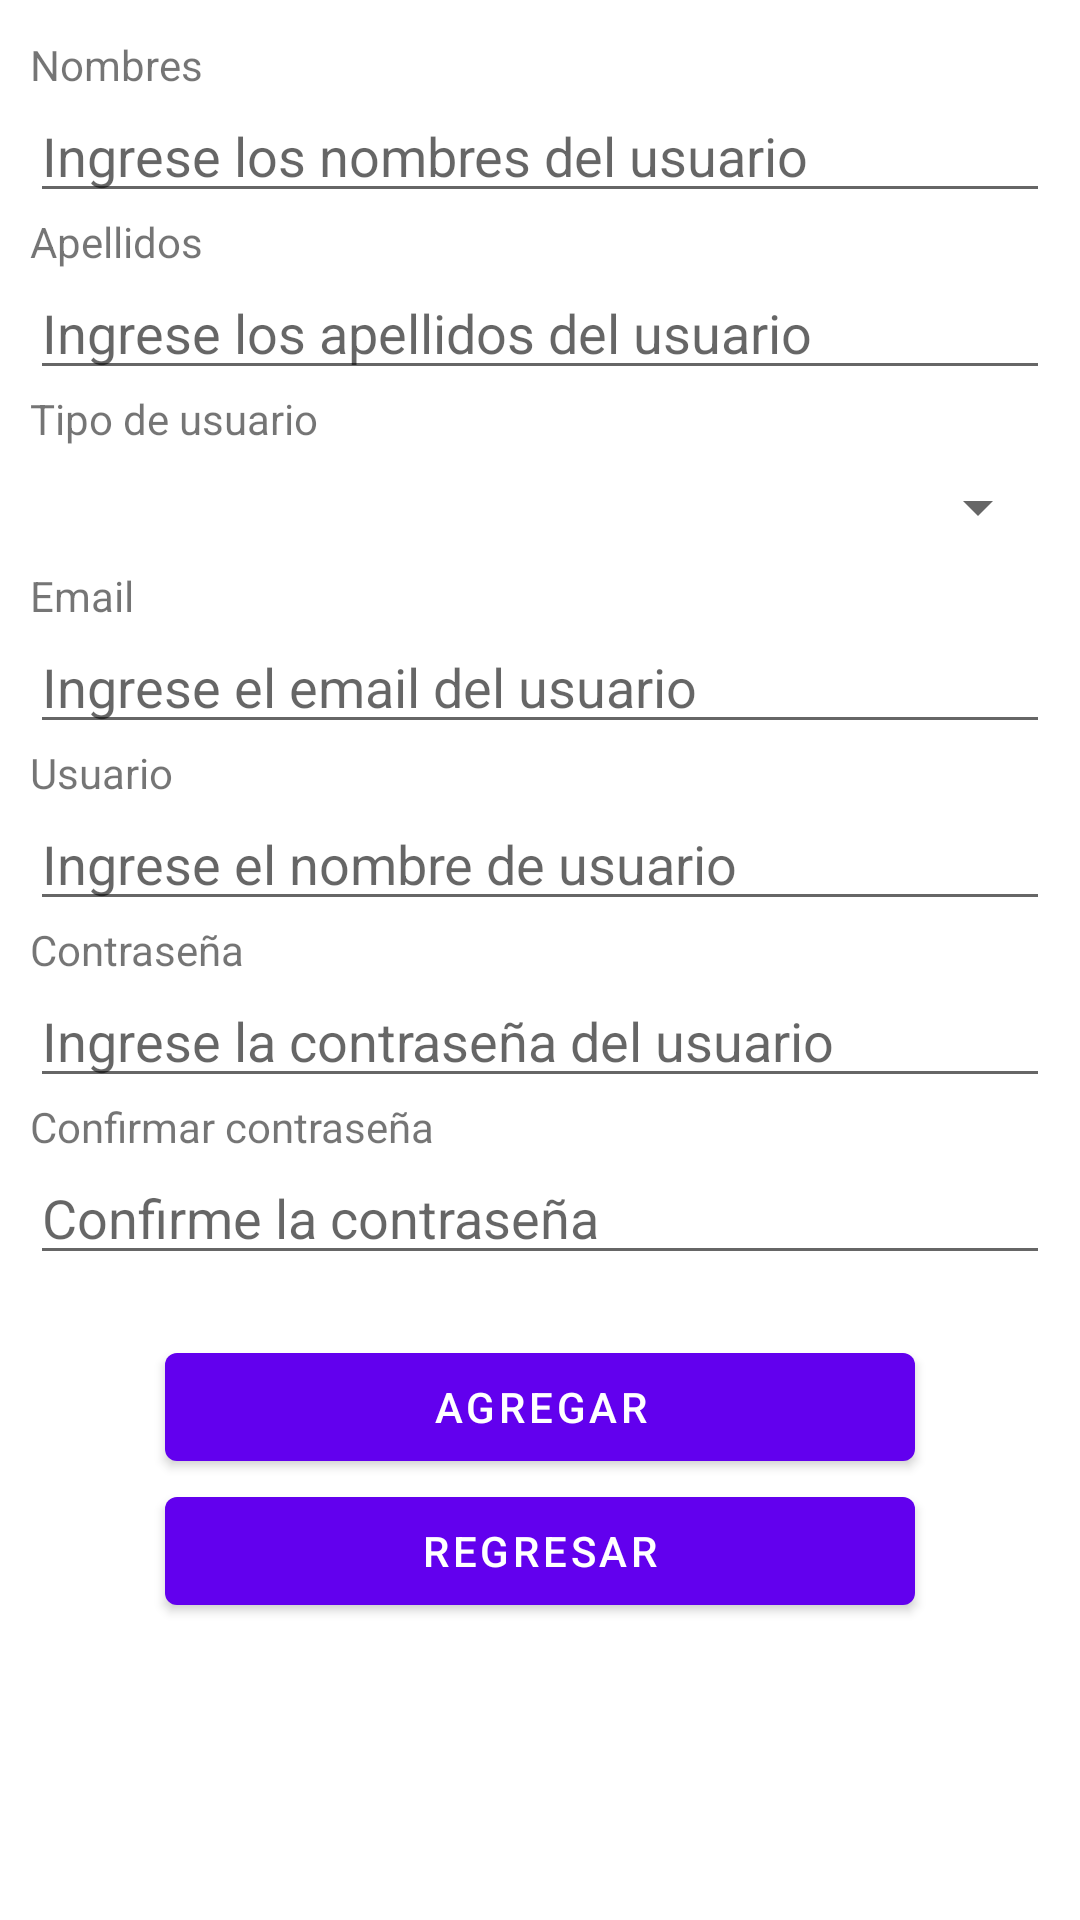

Here is an Android app screen rendered from its layout file. Give the layout XML and the strings, colors and styles it references.
<!-- AndroidManifest.xml: application theme Theme.Desafio3 -->
<!-- res/layout/activity_add_usuario.xml -->
<?xml version="1.0" encoding="utf-8"?>
<LinearLayout xmlns:android="http://schemas.android.com/apk/res/android"
    xmlns:app="http://schemas.android.com/apk/res-auto"
    xmlns:tools="http://schemas.android.com/tools"
    android:layout_width="match_parent"
    android:layout_height="match_parent"
    tools:context=".views.AddUsuarioActivity"
    android:orientation="vertical"
    android:paddingHorizontal="10dp"
    android:paddingVertical="12dp">

    <TextView
        android:layout_width="match_parent"
        android:layout_height="wrap_content"
        android:text="Nombres"/>

    <EditText
        android:id="@+id/etNombres"
        android:layout_width="match_parent"
        android:layout_height="40dp"
        android:hint="Ingrese los nombres del usuario"/>

    <TextView
        android:layout_width="match_parent"
        android:layout_height="wrap_content"
        android:text="Apellidos"/>

    <EditText
        android:id="@+id/etApellidos"
        android:layout_width="match_parent"
        android:layout_height="40dp"
        android:hint="Ingrese los apellidos del usuario"/>

    <TextView
        android:layout_width="match_parent"
        android:layout_height="wrap_content"
        android:text="Tipo de usuario"/>

    <Spinner
        android:id="@+id/spTipoUsuario"
        android:layout_width="match_parent"
        android:layout_height="40dp"
        android:spinnerMode="dialog"/>

    <TextView
        android:layout_width="match_parent"
        android:layout_height="wrap_content"
        android:text="Email"/>

    <EditText
        android:id="@+id/etEmail"
        android:layout_width="match_parent"
        android:layout_height="40dp"
        android:hint="Ingrese el email del usuario"/>

    <TextView
        android:layout_width="match_parent"
        android:layout_height="wrap_content"
        android:text="Usuario"/>

    <EditText
        android:id="@+id/etUsuario"
        android:layout_width="match_parent"
        android:layout_height="40dp"
        android:hint="Ingrese el nombre de usuario"/>

    <TextView
        android:layout_width="match_parent"
        android:layout_height="wrap_content"
        android:text="Contraseña"/>

    <EditText
        android:id="@+id/etPassword"
        android:layout_width="match_parent"
        android:layout_height="40dp"
        android:hint="Ingrese la contraseña del usuario"
        android:inputType="textPassword" />

    <TextView
        android:layout_width="match_parent"
        android:layout_height="wrap_content"
        android:text="Confirmar contraseña"/>

    <EditText
        android:id="@+id/etConfirmPassword"
        android:layout_width="match_parent"
        android:layout_height="40dp"
        android:hint="Confirme la contraseña"
        android:inputType="textPassword" />

    <Button
        android:id="@+id/btnAgregar"
        android:layout_width="250dp"
        android:layout_height="wrap_content"
        android:text="Agregar"
        android:layout_marginTop="20dp"
        android:layout_gravity="center"/>

    <Button
        android:id="@+id/btnRegresar"
        android:layout_width="250dp"
        android:layout_height="wrap_content"
        android:text="Regresar"
        android:layout_gravity="center"/>



</LinearLayout>
<!-- resources referenced by this layout -->
<resources>
  <style name="Theme.Desafio3" parent="Theme.MaterialComponents.DayNight.DarkActionBar">
          
          <item name="colorPrimary">@color/purple_500</item>
          <item name="colorPrimaryVariant">@color/purple_700</item>
          <item name="colorOnPrimary">@color/white</item>
          
          <item name="colorSecondary">@color/teal_200</item>
          <item name="colorSecondaryVariant">@color/teal_700</item>
          <item name="colorOnSecondary">@color/black</item>
          
          <item name="android:statusBarColor">?attr/colorPrimaryVariant</item>
          
  
          <item name="windowActionBar">false</item>
          <item name="windowNoTitle">true</item>
      </style>
  <color name="purple_500">#FF6200EE</color>
  <color name="purple_700">#FF3700B3</color>
  <color name="white">#FFFFFFFF</color>
  <color name="teal_200">#FF03DAC5</color>
  <color name="teal_700">#FF018786</color>
  <color name="black">#FF000000</color>
</resources>
